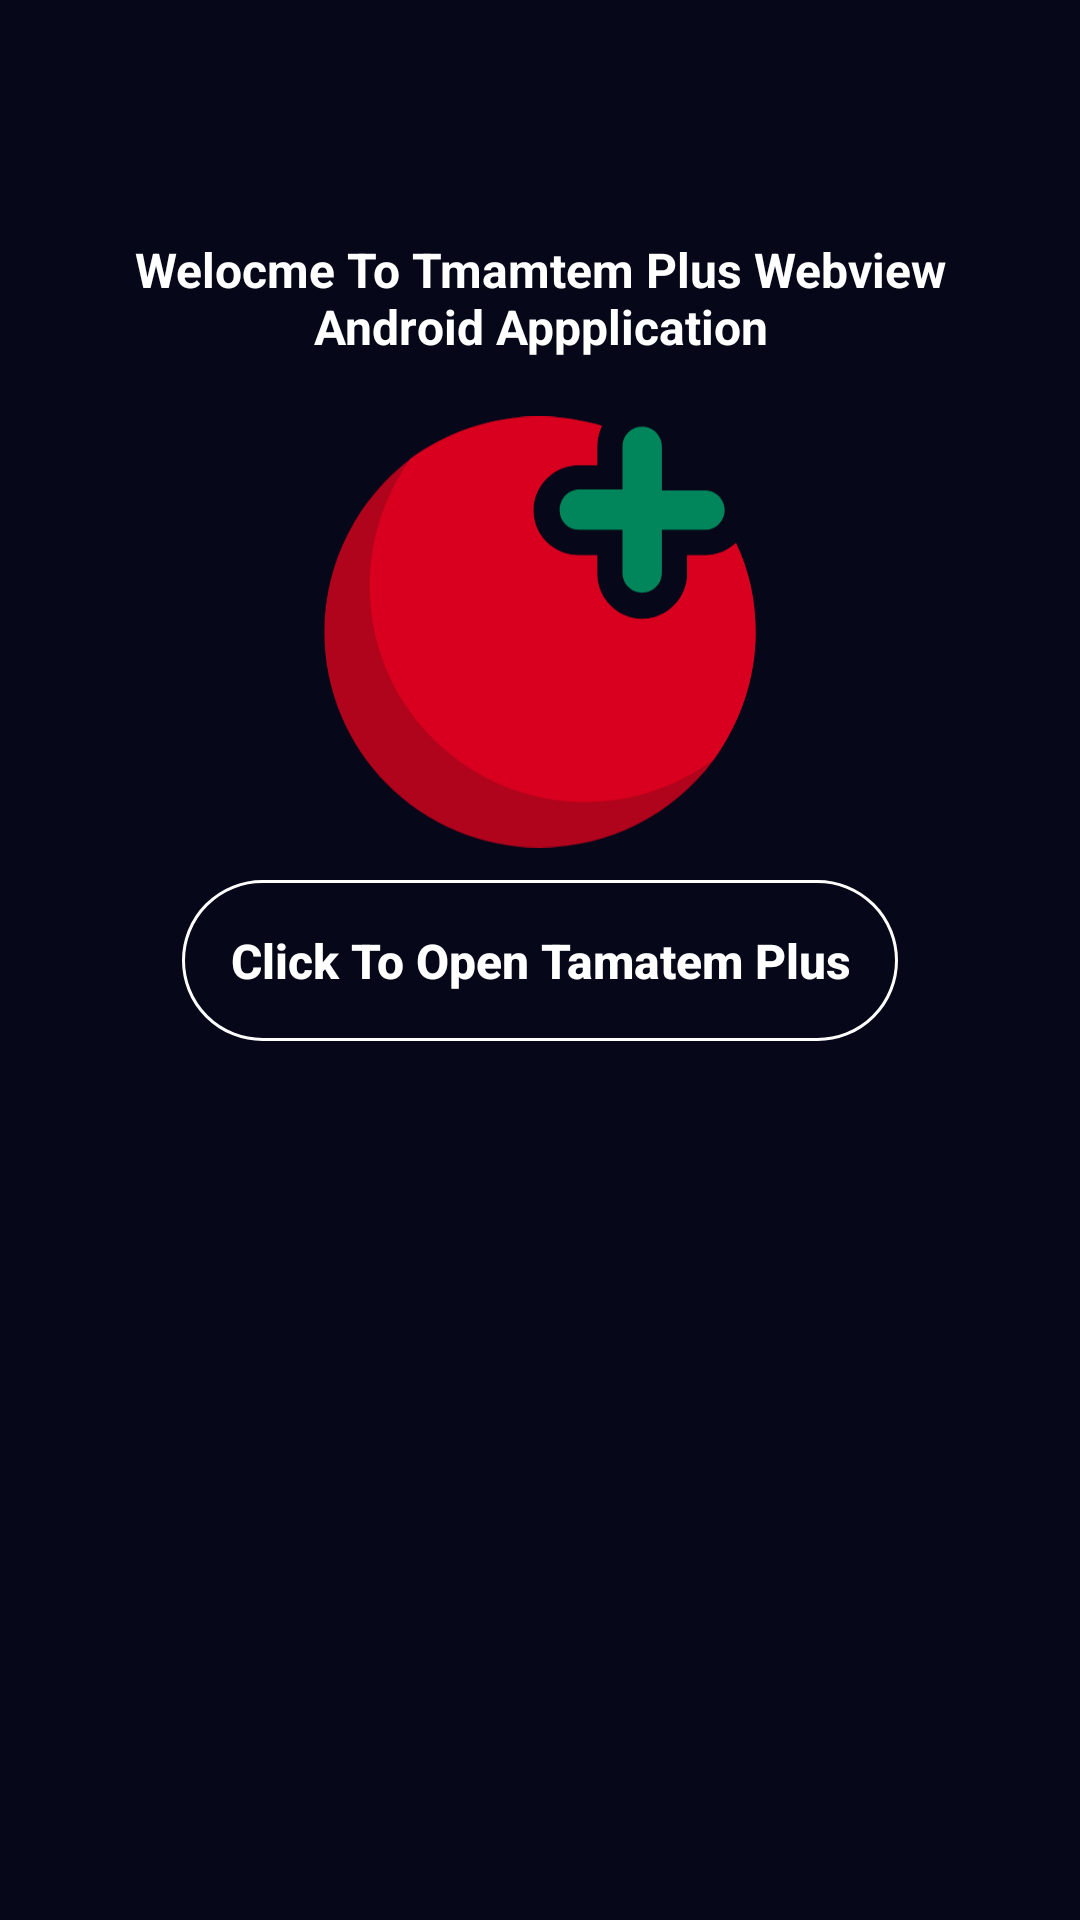

Android layout source for this screen:
<!-- AndroidManifest.xml: activity theme Theme.TamatemPlusAssignment -->
<!-- res/layout/activity_main.xml -->
<?xml version="1.0" encoding="utf-8"?>
<androidx.constraintlayout.widget.ConstraintLayout xmlns:android="http://schemas.android.com/apk/res/android"
    xmlns:app="http://schemas.android.com/apk/res-auto"
    xmlns:tools="http://schemas.android.com/tools"
    android:layout_width="match_parent"
    android:layout_height="match_parent"
    android:layout_alignParentBottom="true"
    android:padding="8dp"
    android:background="@color/background_color"
    tools:context=".MainActivity">

    <TextView
        android:id="@+id/textView"
        style="@style/MainTextViewStyle"
        android:text="@string/info_intro_text"
        app:layout_constraintBottom_toBottomOf="parent"
        app:layout_constraintEnd_toEndOf="parent"
        app:layout_constraintStart_toStartOf="parent"
        app:layout_constraintTop_toTopOf="parent"
        app:layout_constraintVertical_bias="0.1" />


    <ImageView
        android:id="@+id/imageView"
        android:layout_width="150dp"
        android:layout_height="150dp"
        android:contentDescription="@string/info_tmamtm_logo"
        android:src="@drawable/tamatem_logo"
        app:layout_constraintEnd_toEndOf="parent"
        app:layout_constraintStart_toStartOf="parent"
        app:layout_constraintTop_toBottomOf="@+id/textView" />

    <Button
        android:id="@+id/openWebViewButton"
        style="@style/MainButtonStyle"
        android:text="@string/info_open_tamatem_plus"
        app:layout_constraintBottom_toBottomOf="parent"
        app:layout_constraintEnd_toEndOf="parent"
        app:layout_constraintStart_toStartOf="parent"
        app:layout_constraintTop_toTopOf="parent" />


</androidx.constraintlayout.widget.ConstraintLayout>
<!-- resources referenced by this layout -->
<resources>
  <color name="background_color">#060819</color>
  <!-- drawable tamatem_logo: vector/xml drawable (drawable, 3307 chars, omitted) -->
  <string name="info_intro_text">Welocme To Tmamtem Plus Webview Android Appplication</string>
  <string name="info_open_tamatem_plus">Click To Open Tamatem Plus</string>
  <string name="info_tmamtm_logo">Tmamtem Logo Desc</string>
  <style name="MainButtonStyle">
          <item name="android:layout_width">wrap_content</item>
          <item name="android:layout_height">wrap_content</item>
          <item name="android:background">@drawable/rounded_button_background</item>
          <item name="android:padding">@dimen/margin_padding_size_medium</item>
          <item name="android:layout_gravity">center</item>
          <item name="android:textAlignment">center</item>
          <item name="android:textColor">@color/white</item>
          <item name="android:textSize">@dimen/small_text</item>
          <item name="android:textStyle">bold</item>
          <item name="android:textAllCaps">false</item>
      </style>
  <style name="MainTextViewStyle">
          <item name="android:layout_width">match_parent</item>
          <item name="android:layout_height">wrap_content</item>
          <item name="android:gravity">center</item>
          <item name="android:padding">@dimen/margin_padding_size_medium</item>
          <item name="android:layout_gravity">center</item>
          <item name="android:textAlignment">center</item>
          <item name="android:textColor">@color/white</item>
          <item name="android:textSize">@dimen/small_text</item>
          <item name="android:textStyle">bold</item>
          <item name="android:textAllCaps">false</item>
      </style>
  <style name="Theme.TamatemPlusAssignment" parent="Theme.AppCompat.NoActionBar">
          
      </style>
  <!-- drawable rounded_button_background (drawable) -->
  <?xml version="1.0" encoding="UTF-8"?>
  <shape xmlns:android="http://schemas.android.com/apk/res/android"
      android:shape="rectangle">
      <stroke android:color="@color/white" android:width="1dp" />
      <corners android:radius="50dp" />
  
  </shape>
  <dimen name="margin_padding_size_medium">16dp</dimen>
  <color name="white">#FFFFFFFF</color>
  <dimen name="small_text">16sp</dimen>
</resources>
